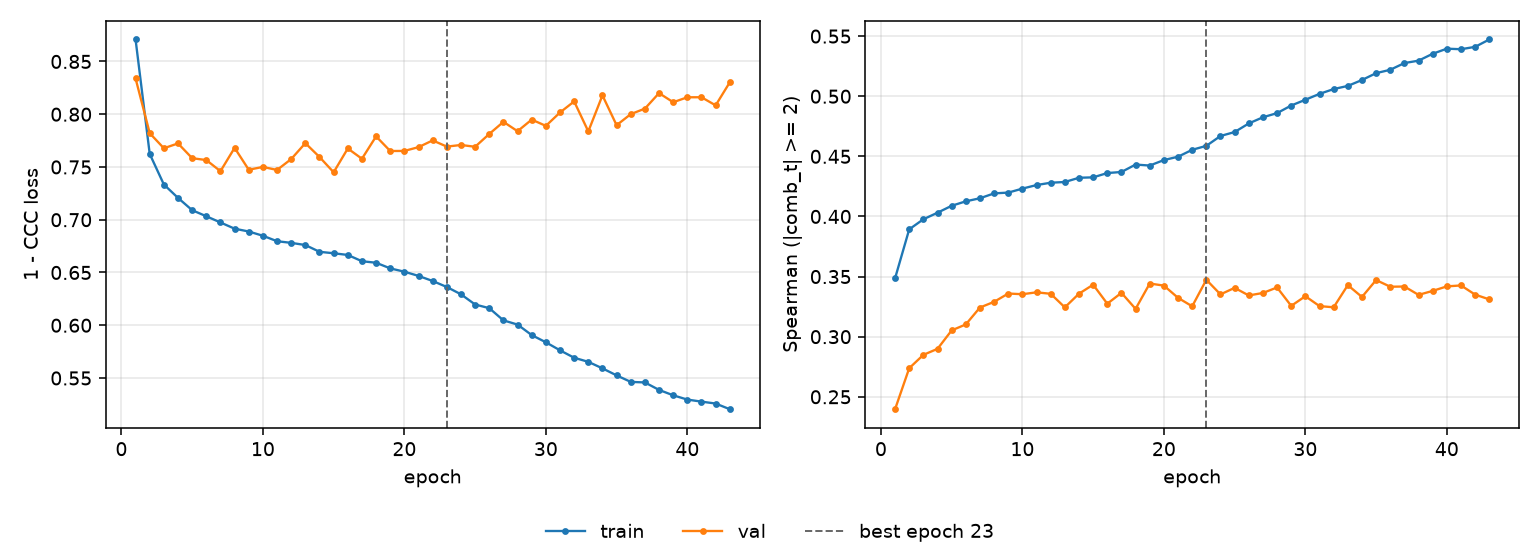

The data file committed next to this chart (first rows):
epoch, tr_loss, vl_loss, tr_sp, vl_sp, is_best
1, 0.8708, 0.8339, 0.3486, 0.2397, False
2, 0.7624, 0.782, 0.3893, 0.2738, False
3, 0.7334, 0.7677, 0.3977, 0.2849, False
4, 0.7207, 0.7723, 0.4031, 0.2899, False
5, 0.709, 0.7583, 0.4089, 0.3052, False
6, 0.7033, 0.7566, 0.4126, 0.3102, False
7, 0.6974, 0.746, 0.4151, 0.3243, False
8, 0.6915, 0.7681, 0.4192, 0.329, False
9, 0.6888, 0.7474, 0.4198, 0.3359, False
10, 0.6848, 0.7501, 0.4232, 0.3353, False
11, 0.6796, 0.7472, 0.4261, 0.3369, False
12, 0.6781, 0.7575, 0.4281, 0.3357, False
13, 0.676, 0.7726, 0.4287, 0.3244, False
14, 0.6696, 0.7595, 0.4322, 0.3357, False
15, 0.6682, 0.745, 0.4325, 0.3432, False
16, 0.6666, 0.7675, 0.4361, 0.3274, False
17, 0.6607, 0.7578, 0.437, 0.3365, False
18, 0.6592, 0.779, 0.4432, 0.3231, False
19, 0.6539, 0.7651, 0.4423, 0.3442, False
20, 0.6507, 0.7652, 0.4469, 0.3425, False
21, 0.6468, 0.7688, 0.4497, 0.3323, False
22, 0.6419, 0.7752, 0.4554, 0.3253, False
23, 0.6362, 0.7693, 0.4587, 0.3473, True
24, 0.6293, 0.7709, 0.4669, 0.3352, False
25, 0.6197, 0.7691, 0.4702, 0.3406, False
26, 0.6162, 0.7813, 0.4774, 0.3343, False
27, 0.6046, 0.7928, 0.4825, 0.3364, False
28, 0.6006, 0.7839, 0.486, 0.3409, False
29, 0.5907, 0.7949, 0.4923, 0.3256, False
30, 0.5839, 0.789, 0.4971, 0.3337, False
31, 0.5762, 0.8017, 0.502, 0.3254, False
32, 0.5692, 0.8121, 0.506, 0.3244, False
33, 0.5653, 0.7837, 0.5086, 0.3429, False
34, 0.5591, 0.8179, 0.5135, 0.333, False
35, 0.5525, 0.7896, 0.5192, 0.3471, False
36, 0.5463, 0.8001, 0.522, 0.3415, False
37, 0.5458, 0.8053, 0.5276, 0.3417, False
38, 0.5387, 0.82, 0.5296, 0.3348, False
39, 0.5336, 0.8114, 0.5353, 0.3381, False
40, 0.5295, 0.8161, 0.5396, 0.3418, False
41, 0.5276, 0.8161, 0.5391, 0.3426, False
42, 0.5258, 0.8084, 0.5411, 0.335, False
43, 0.5204, 0.8302, 0.5472, 0.331, False
